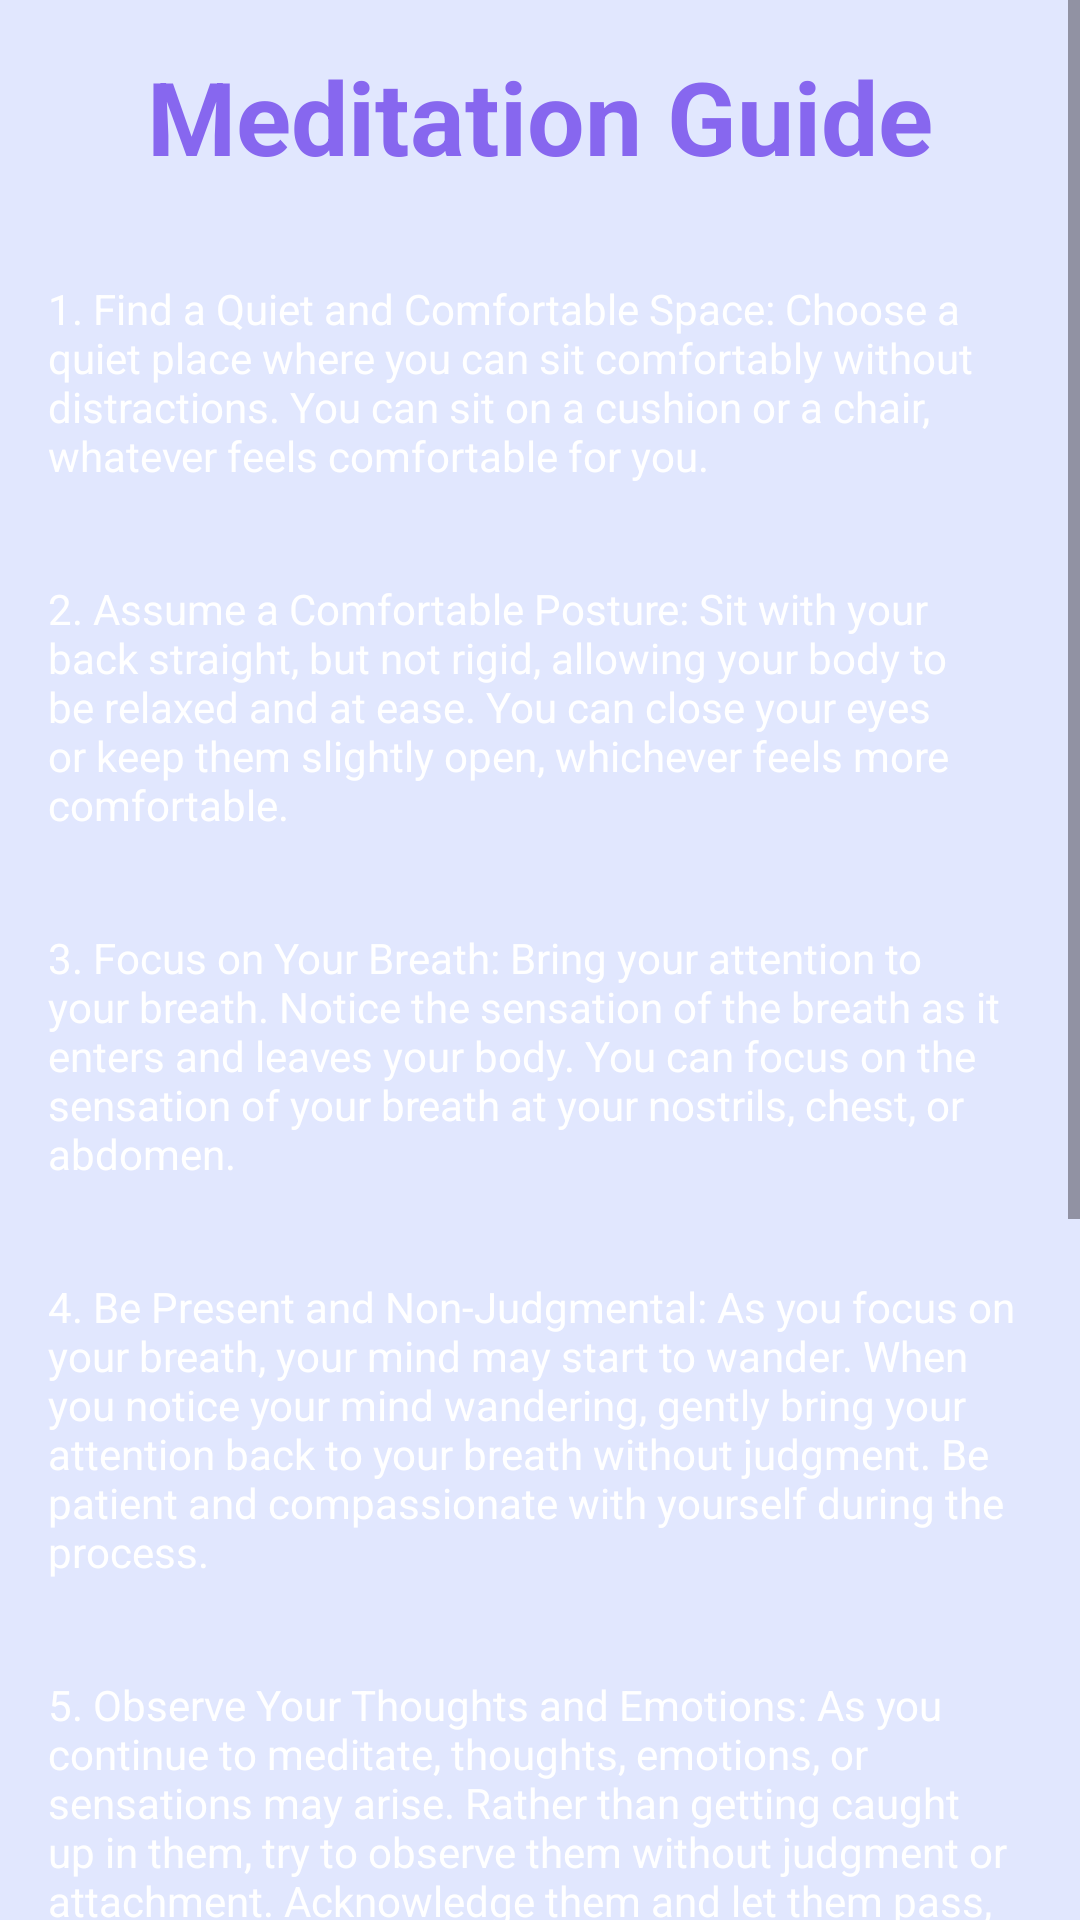

Produce the Android XML layout that renders to this screen, including the resource entries it uses.
<!-- AndroidManifest.xml: application theme Theme.RoutinizerApp -->
<!-- res/layout/activity_meditation.xml -->
<?xml version="1.0" encoding="utf-8"?>
<LinearLayout xmlns:android="http://schemas.android.com/apk/res/android"
    android:layout_width="match_parent"
    android:layout_height="match_parent"
    android:background="#E1E7FE"
    android:orientation="vertical">

    <ScrollView
        android:layout_width="match_parent"
        android:layout_height="match_parent">

        <LinearLayout
            android:layout_width="match_parent"
            android:layout_height="wrap_content"
            android:orientation="vertical" >

            <TextView
                android:layout_width="match_parent"
                android:layout_height="wrap_content"
                android:gravity="center"
                android:padding="16dp"
                android:text="Meditation Guide"
                android:textColor="#8767EF"
                android:textSize="34sp"
                android:textStyle="bold" />

            <TextView
                android:layout_width="match_parent"
                android:layout_height="wrap_content"
                android:padding="16dp"
                android:text="1. Find a Quiet and Comfortable Space: Choose a quiet place where you can sit comfortably without distractions. You can sit on a cushion or a chair, whatever feels comfortable for you."
                android:textColor="#FFFFFF" />

            <TextView
                android:layout_width="match_parent"
                android:layout_height="wrap_content"
                android:padding="16dp"
                android:text="2. Assume a Comfortable Posture: Sit with your back straight, but not rigid, allowing your body to be relaxed and at ease. You can close your eyes or keep them slightly open, whichever feels more comfortable."
                android:textColor="#FFFFFF" />

            <TextView
                android:layout_width="match_parent"
                android:layout_height="wrap_content"
                android:padding="16dp"
                android:text="3. Focus on Your Breath: Bring your attention to your breath. Notice the sensation of the breath as it enters and leaves your body. You can focus on the sensation of your breath at your nostrils, chest, or abdomen."
                android:textColor="#FFFFFF" />

            <TextView
                android:layout_width="match_parent"
                android:layout_height="wrap_content"
                android:padding="16dp"
                android:text="4. Be Present and Non-Judgmental: As you focus on your breath, your mind may start to wander. When you notice your mind wandering, gently bring your attention back to your breath without judgment. Be patient and compassionate with yourself during the process."
                android:textColor="#FFFFFF" />

            <TextView
                android:layout_width="match_parent"
                android:layout_height="wrap_content"
                android:padding="16dp"
                android:text="5. Observe Your Thoughts and Emotions: As you continue to meditate, thoughts, emotions, or sensations may arise. Rather than getting caught up in them, try to observe them without judgment or attachment. Acknowledge them and let them pass, returning your focus to your breath."
                android:textColor="#FFFFFF" />

            <TextView
                android:layout_width="match_parent"
                android:layout_height="wrap_content"
                android:padding="16dp"
                android:text="6. Cultivate Mindfulness: Meditation is about being fully present in the moment. You can expand your practice by bringing mindfulness to other aspects of your life, such as daily activities, interactions, and experiences."
                android:textColor="#FFFFFF" />

            <TextView
                android:layout_width="match_parent"
                android:layout_height="wrap_content"
                android:padding="16dp"
                android:text="7. Start with Short Sessions: As a beginner, start with shorter meditation sessions, such as 5 or 10 minutes, and gradually increase the duration as you become more comfortable and experienced."
                android:textColor="#FFFFFF" />

            <TextView
                android:layout_width="match_parent"
                android:layout_height="wrap_content"
                android:padding="16dp"
                android:paddingBottom="16dp"
                android:text="8. Be Consistent: Consistency is key when it comes to meditation. Set aside a regular time for your practice, whether it's in the morning, during a break, or in the evening. Aim to meditate daily or as often as possible to experience the benefits."
                android:textColor="#FFFFFF" />
        </LinearLayout>
    </ScrollView>

</LinearLayout>
<!-- resources referenced by this layout -->
<resources>
  <style name="Theme.RoutinizerApp" parent="Base.Theme.RoutinizerApp" />
  <style name="Base.Theme.RoutinizerApp" parent="Theme.Material3.DayNight.NoActionBar">
          
          
      </style>
</resources>
